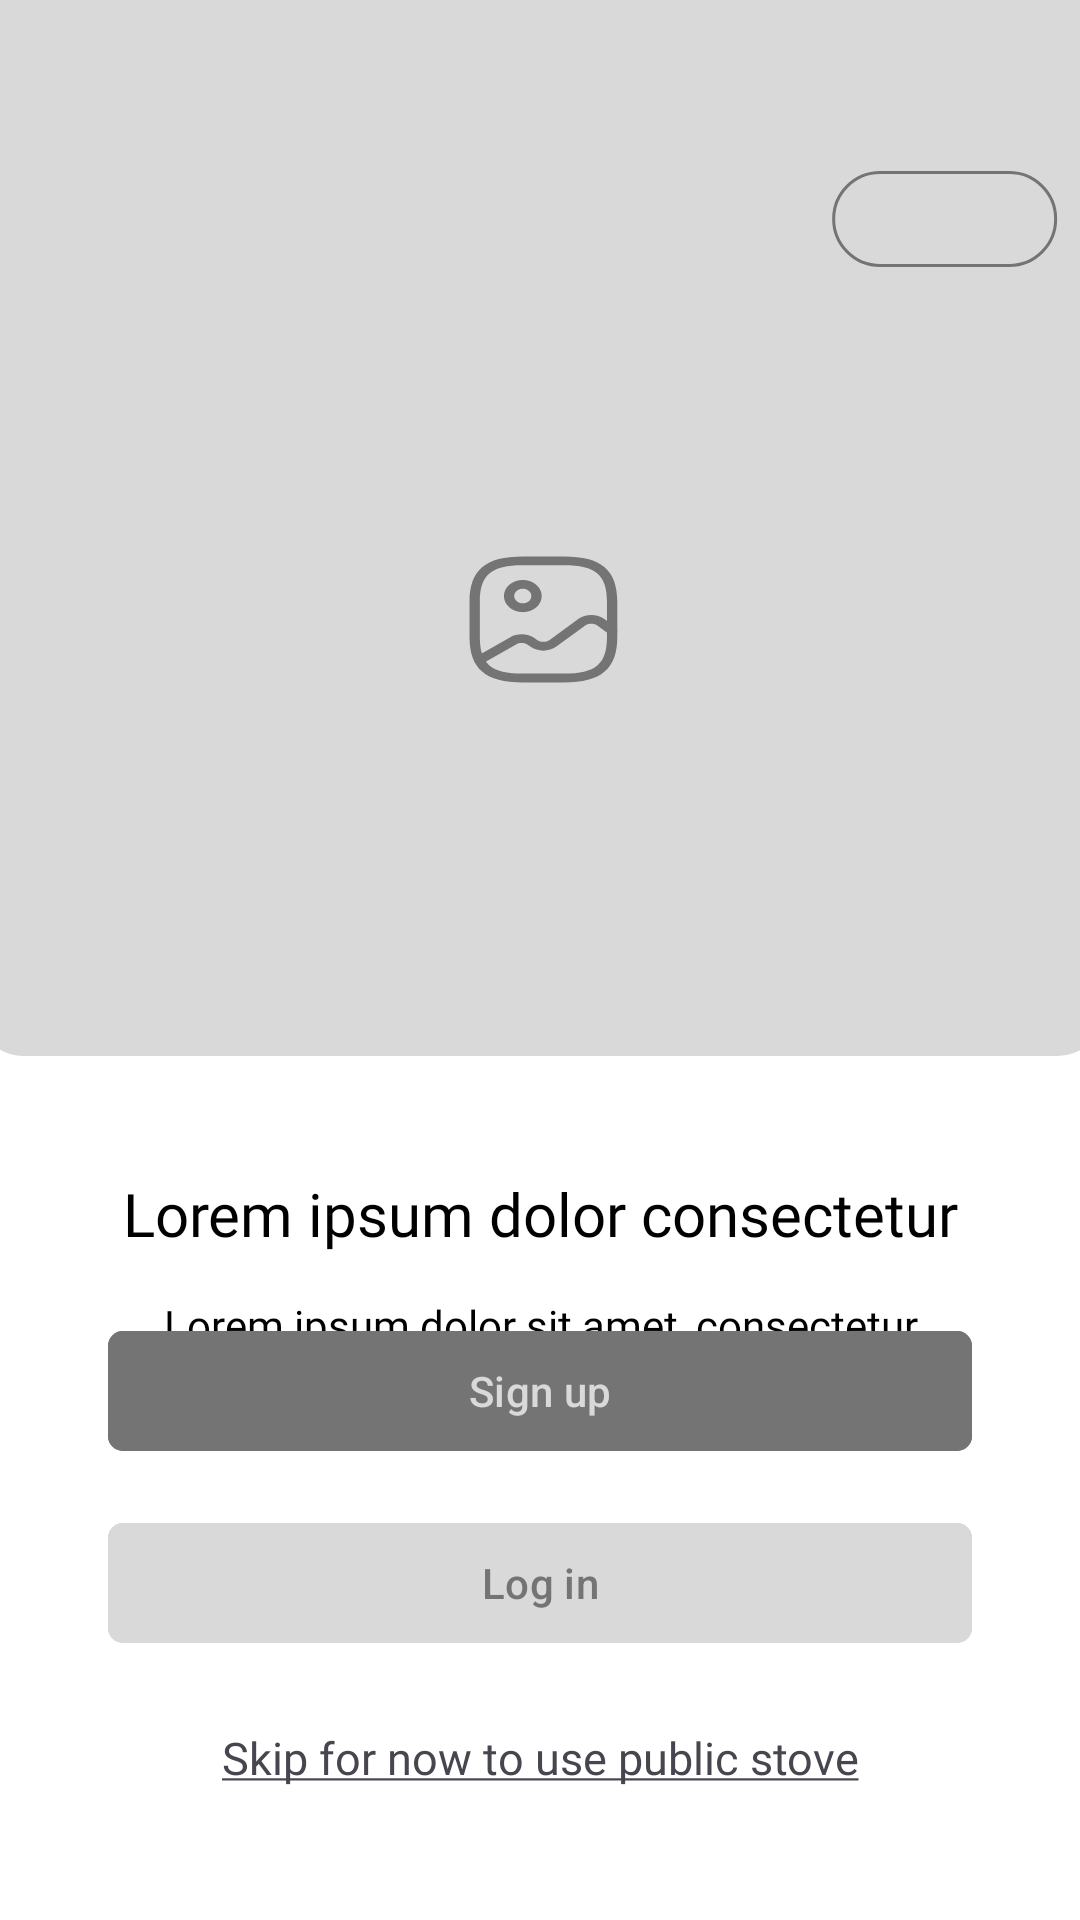

Android layout source for this screen:
<!-- AndroidManifest.xml: application theme Theme.SupobaseTesting -->
<!-- res/layout/fragment_onboarding.xml -->
<?xml version="1.0" encoding="utf-8"?>
<androidx.constraintlayout.widget.ConstraintLayout xmlns:android="http://schemas.android.com/apk/res/android"
    xmlns:app="http://schemas.android.com/apk/res-auto"
    xmlns:tools="http://schemas.android.com/tools"
    android:layout_width="match_parent"
    android:layout_height="match_parent"
    tools:context=".View.OnboardingFragment"
    android:background="@color/white">

    <ImageView
        android:id="@+id/photoImageView"
        android:layout_width="match_parent"
        android:layout_height="wrap_content"
        android:src="@drawable/ic_photo"
        app:layout_constraintTop_toTopOf="parent"
        android:scaleType="centerCrop"/>

    <TextView
        android:id="@+id/titleTextView"
        android:layout_width="wrap_content"
        android:layout_height="wrap_content"
        android:text="Lorem ipsum dolor consectetur"
        android:textColor="@color/blackText"
        app:layout_constraintEnd_toEndOf="parent"
        android:textSize="20sp"
        android:fontFamily="@font/interbold"
        android:layout_marginTop="39dp"
        app:layout_constraintStart_toStartOf="parent"
        android:textAlignment="center"
        app:layout_constraintTop_toBottomOf="@id/photoImageView" />

    <TextView
        android:id="@+id/contentTextView"
        android:layout_width="0dp"
        android:layout_height="wrap_content"
        android:text="Lorem ipsum dolor sit amet, consectetur adipiscing elit purus sit amet luctus venenatis, lectus magna fringilla urna, porttitor."
        android:textColor="@color/blackText"
        app:layout_constraintEnd_toEndOf="parent"
        android:textSize="14sp"
        android:fontFamily="@font/interlight"
        android:layout_marginTop="14dp"
        android:layout_marginHorizontal="33dp"
        android:textAlignment="center"
        app:layout_constraintStart_toStartOf="parent"
        app:layout_constraintTop_toBottomOf="@id/titleTextView" />

    <TextView
        android:id="@+id/skipTextView"
        android:layout_width="0dp"
        android:layout_height="wrap_content"
        android:text="@string/underlinetext"
        app:layout_constraintBottom_toBottomOf="parent"
        android:textAlignment="center"
        android:fontFamily="@font/interlight"
        android:layout_marginBottom="44dp"
        android:textSize="15sp"
        android:layout_marginHorizontal="20dp"
        app:layout_constraintEnd_toEndOf="parent"
        app:layout_constraintStart_toStartOf="parent" />

    <com.google.android.material.button.MaterialButton
        android:id="@+id/logInButton"
        android:layout_width="0dp"
        android:layout_height="wrap_content"
        app:layout_constraintBottom_toTopOf="@id/skipTextView"
        app:layout_constraintEnd_toEndOf="parent"
        android:layout_marginBottom="24dp"
        app:cornerRadius="5dp"
        android:backgroundTint="@color/lightGray"
        android:textColor="@color/gray"
        android:text="Log in"
        app:layout_constraintStart_toStartOf="parent"
        app:layout_constraintWidth_percent="0.8" />

    <com.google.android.material.button.MaterialButton
        android:id="@+id/signUpButton"
        android:layout_width="0dp"
        android:layout_height="wrap_content"
        app:layout_constraintBottom_toTopOf="@id/logInButton"
        app:layout_constraintEnd_toEndOf="parent"
        android:layout_marginBottom="16dp"
        app:cornerRadius="5dp"
        android:backgroundTint="@color/gray"
        android:textColor="@color/lightGray"
        android:text="Sign up"
        app:layout_constraintStart_toStartOf="parent"
        app:layout_constraintWidth_percent="0.8" />

</androidx.constraintlayout.widget.ConstraintLayout>
<!-- resources referenced by this layout -->
<resources>
  <color name="blackText">#000000</color>
  <color name="gray">#747474</color>
  <color name="lightGray">#D9D9D9</color>
  <color name="white">#FFFFFFFF</color>
  <!-- drawable ic_photo: vector/xml drawable (drawable, 2337 chars, omitted) -->
  <string name="underlinetext"><u>Skip for now to use public stove</u></string>
  <style name="Theme.SupobaseTesting" parent="Base.Theme.SupobaseTesting" />
  <style name="Base.Theme.SupobaseTesting" parent="Theme.Material3.DayNight.NoActionBar">
          
          
      </style>
</resources>
